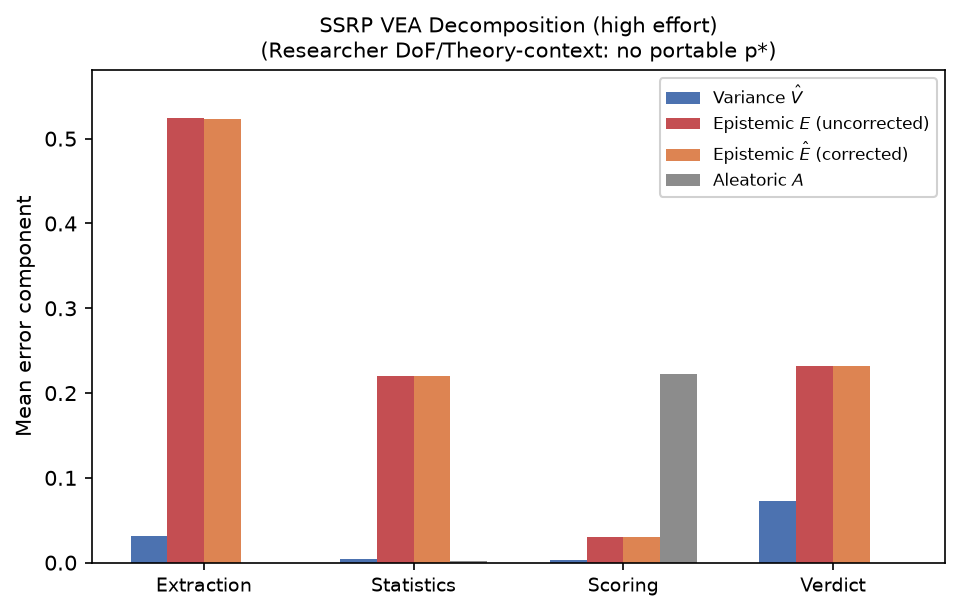

Data behind this chart, as committed beside it:
unit, label, V, E_raw, E, A, n
1, Extraction, 0.03164, 0.5239, 0.5236, 0.0, 21
3, Statistics, 0.004456, 0.2204, 0.2203, 0.001914, 21
6, Scoring, 0.003403, 0.03073, 0.0307, 0.2225, 21
7, Verdict, 0.07234, 0.2322, 0.2315, 0.0, 21
